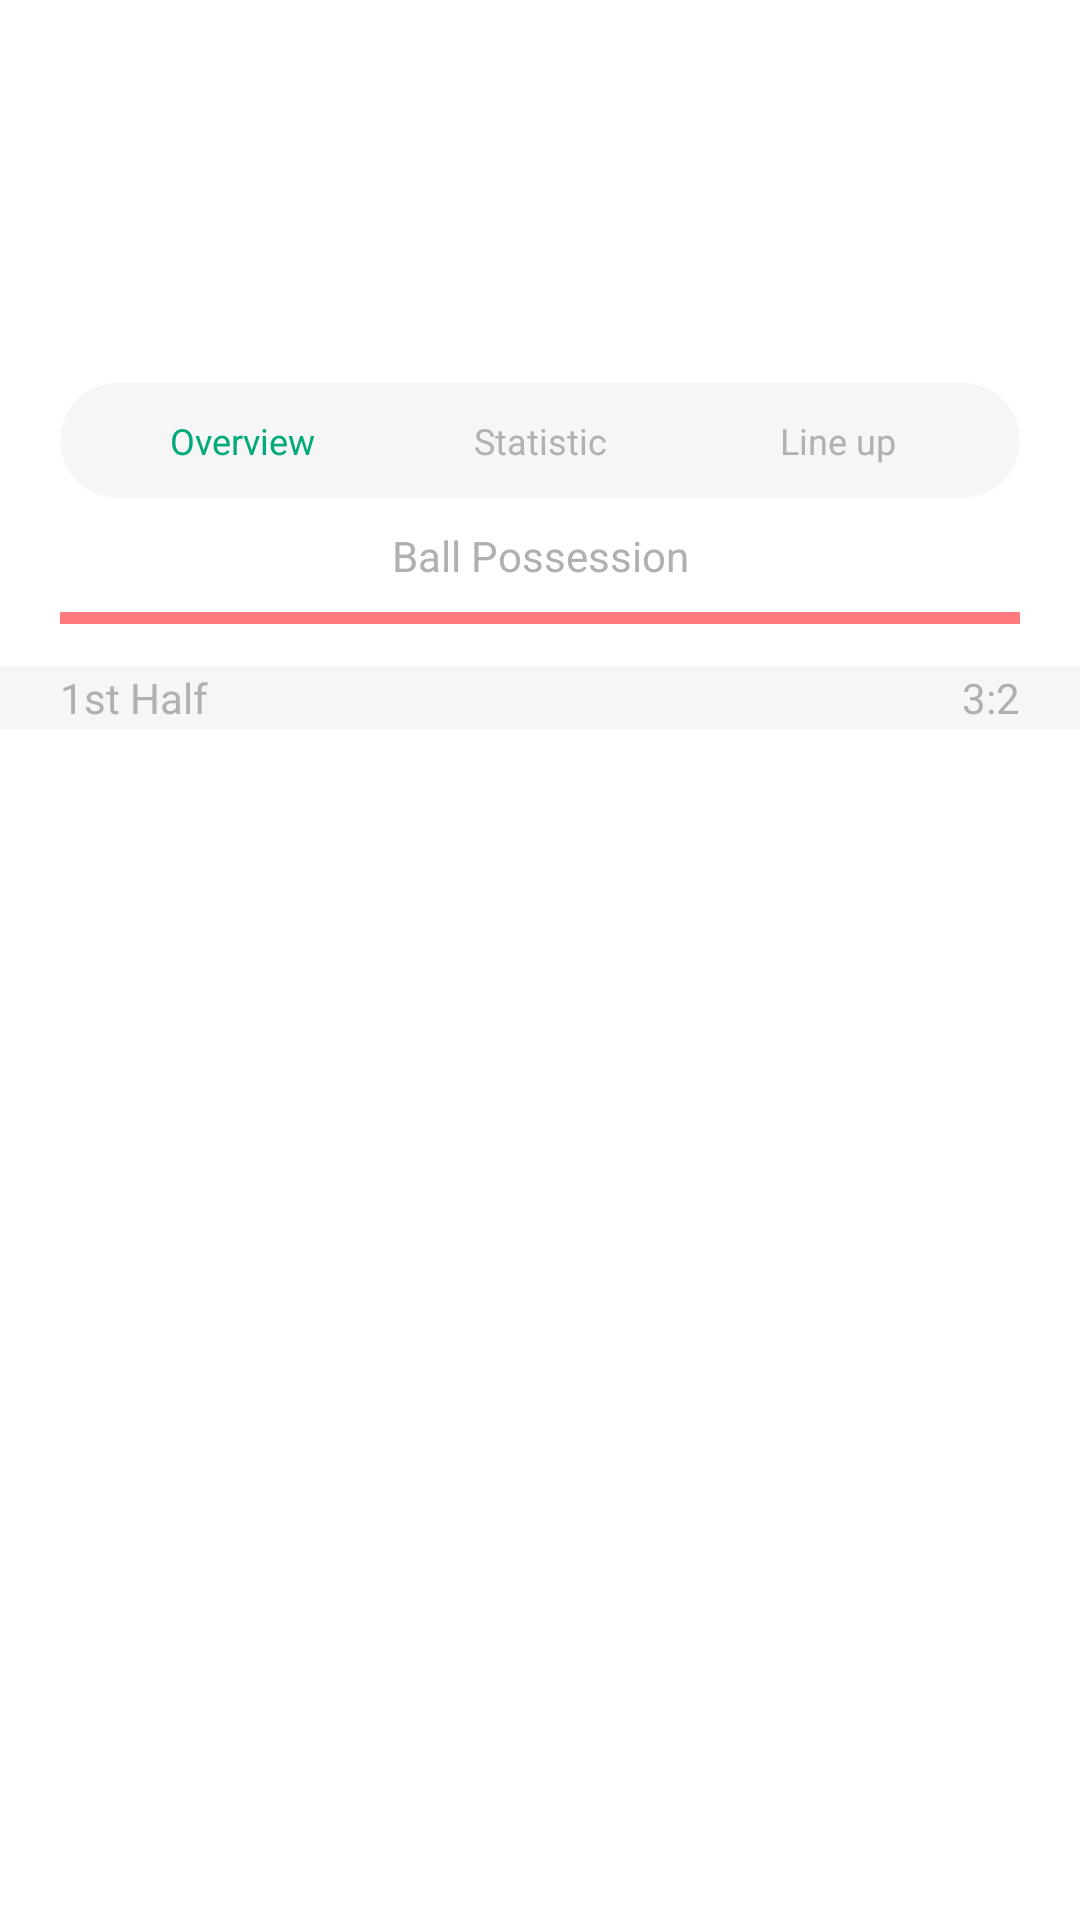

The Android layout XML behind this screen, and the referenced resources:
<!-- AndroidManifest.xml: application theme Theme.Exam7 -->
<!-- res/layout/match_info_layout.xml -->
<?xml version="1.0" encoding="utf-8"?>
<androidx.constraintlayout.widget.ConstraintLayout
    xmlns:android="http://schemas.android.com/apk/res/android"
    xmlns:app="http://schemas.android.com/apk/res-auto"
    xmlns:tools="http://schemas.android.com/tools"
    android:layout_width="match_parent"
    android:layout_height="wrap_content">

    <TextView
        android:id="@+id/tvDate"
        android:layout_width="wrap_content"
        android:layout_height="wrap_content"
        android:layout_marginTop="10dp"
        android:layout_marginEnd="3dp"
        android:textColor="@color/green_blue"
        android:textSize="12sp"
        app:layout_constraintEnd_toStartOf="@id/tvStadium"
        app:layout_constraintHorizontal_chainStyle="packed"
        app:layout_constraintStart_toStartOf="parent"
        app:layout_constraintTop_toTopOf="parent" />

    <TextView
        android:id="@+id/tvStadium"
        android:layout_width="wrap_content"
        android:layout_height="wrap_content"
        android:textColor="@color/gray_text"
        android:textSize="12sp"
        app:layout_constraintEnd_toEndOf="parent"
        app:layout_constraintStart_toEndOf="@id/tvDate"
        app:layout_constraintTop_toTopOf="@id/tvDate" />

    <ImageView
        android:id="@+id/ivStar1"
        android:layout_width="wrap_content"
        android:layout_height="wrap_content"
        android:layout_marginStart="29dp"
        android:layout_marginEnd="26dp"
        android:src="@drawable/path_8"
        app:layout_constraintBottom_toBottomOf="@id/ivTeam1"
        app:layout_constraintEnd_toStartOf="@id/ivTeam1"
        app:layout_constraintStart_toStartOf="parent"
        app:layout_constraintTop_toTopOf="@id/ivTeam1" />

    <ImageView
        android:id="@+id/ivTeam1"
        android:layout_width="40dp"
        android:layout_height="40dp"
        android:layout_marginStart="12dp"
        android:layout_marginTop="19dp"
        app:layout_constraintStart_toEndOf="@id/ivStar1"
        app:layout_constraintTop_toBottomOf="@id/tvStadium" />

    <TextView
        android:id="@+id/tvTeam1"
        android:layout_width="wrap_content"
        android:layout_height="wrap_content"
        android:textColor="@color/black"
        android:textSize="12sp"
        app:layout_constraintEnd_toEndOf="@id/ivTeam1"
        app:layout_constraintStart_toStartOf="@id/ivTeam1"
        app:layout_constraintTop_toBottomOf="@id/ivTeam1" />

    <TextView
        android:id="@+id/tvScore"
        android:layout_width="wrap_content"
        android:layout_height="wrap_content"
        android:textColor="@color/black"
        android:textSize="25sp"
        app:layout_constraintBottom_toBottomOf="@id/ivTeam1"
        app:layout_constraintEnd_toEndOf="parent"
        app:layout_constraintStart_toStartOf="parent"
        app:layout_constraintTop_toTopOf="@id/ivTeam1" />

    <TextView
        android:id="@+id/tvTime"
        android:layout_width="wrap_content"
        android:layout_height="wrap_content"
        android:textColor="@color/gray_text"
        app:layout_constraintEnd_toEndOf="@id/tvScore"
        app:layout_constraintStart_toStartOf="@id/tvScore"
        app:layout_constraintTop_toBottomOf="@id/tvScore" />

    <ImageView
        android:id="@+id/ivTeam2"
        android:layout_width="40dp"
        android:layout_height="40dp"
        android:layout_marginTop="19dp"
        android:layout_marginEnd="12dp"
        app:layout_constraintEnd_toStartOf="@id/ivStar2"
        app:layout_constraintTop_toBottomOf="@id/tvStadium" />

    <ImageView
        android:id="@+id/ivStar2"
        android:layout_width="wrap_content"
        android:layout_height="wrap_content"
        android:layout_marginEnd="29dp"
        android:src="@drawable/path_8"
        app:layout_constraintBottom_toBottomOf="@id/ivTeam2"
        app:layout_constraintEnd_toEndOf="parent"
        app:layout_constraintTop_toTopOf="@id/ivTeam2" />

    <TextView
        android:id="@+id/tvTeam2"
        android:layout_width="wrap_content"
        android:layout_height="wrap_content"
        android:textColor="@color/black"
        android:textSize="12sp"
        app:layout_constraintEnd_toEndOf="@id/ivTeam2"
        app:layout_constraintStart_toStartOf="@id/ivTeam2"
        app:layout_constraintTop_toBottomOf="@id/ivTeam2" />

    <LinearLayout
        android:id="@+id/llInfo"
        android:layout_width="0dp"
        android:layout_height="wrap_content"
        android:layout_marginStart="20dp"
        android:layout_marginTop="26dp"
        android:layout_marginEnd="20dp"
        android:background="@drawable/round_block"
        android:orientation="horizontal"
        android:padding="11dp"
        app:layout_constraintEnd_toEndOf="parent"
        app:layout_constraintStart_toStartOf="parent"
        app:layout_constraintTop_toBottomOf="@id/tvTeam1"
        tools:ignore="MissingConstraints">

        <TextView
            android:layout_width="0dp"
            android:layout_height="wrap_content"
            android:layout_weight="1"
            android:text="@string/overview"
            android:textAlignment="center"
            android:textColor="@color/green_blue"
            android:textSize="12sp" />

        <TextView
            android:layout_width="0dp"
            android:layout_height="wrap_content"
            android:layout_weight="1"
            android:text="@string/statistic"
            android:textAlignment="center"
            android:textColor="@color/gray_text"
            android:textSize="12sp" />

        <TextView
            android:layout_width="0dp"
            android:layout_height="wrap_content"
            android:layout_weight="1"
            android:text="@string/line_up"
            android:textAlignment="center"
            android:textColor="@color/gray_text"
            android:textSize="12sp" />
    </LinearLayout>

    <TextView
        android:id="@+id/tvBallPossession1"
        android:layout_width="wrap_content"
        android:layout_height="wrap_content"
        android:layout_marginStart="10dp"
        android:textColor="@color/gray_dark_text"
        app:layout_constraintBottom_toTopOf="@id/progress"
        app:layout_constraintStart_toStartOf="@id/progress"
        app:layout_constraintTop_toBottomOf="@id/llInfo" />

    <TextView
        android:id="@+id/tvBallPossession"
        android:layout_width="wrap_content"
        android:layout_height="wrap_content"
        android:text="@string/ball_possession"
        android:textColor="@color/gray_dark_text"
        app:layout_constraintBottom_toTopOf="@id/progress"
        app:layout_constraintEnd_toStartOf="@id/tvBallPossession2"
        app:layout_constraintStart_toEndOf="@id/tvBallPossession1"
        app:layout_constraintTop_toBottomOf="@id/llInfo" />

    <TextView
        android:id="@+id/tvBallPossession2"
        android:layout_width="wrap_content"
        android:layout_height="wrap_content"
        android:layout_marginEnd="10dp"
        android:textColor="@color/gray_dark_text"
        app:layout_constraintBottom_toTopOf="@id/progress"
        app:layout_constraintEnd_toEndOf="@id/progress"
        app:layout_constraintTop_toBottomOf="@id/llInfo" />

    <com.google.android.material.progressindicator.LinearProgressIndicator
        android:id="@+id/progress"
        android:layout_width="0dp"
        android:layout_height="5dp"
        android:layout_marginTop="38dp"
        android:background="@drawable/round_progress"
        app:indicatorColor="@color/progress_blue"
        app:layout_constraintEnd_toEndOf="@id/llInfo"
        app:layout_constraintStart_toStartOf="@id/llInfo"
        app:layout_constraintTop_toBottomOf="@id/llInfo"
        app:trackColor="@color/progress_pink" />

    <FrameLayout
        android:id="@+id/flHalf"
        android:layout_width="match_parent"
        android:layout_height="wrap_content"
        android:layout_marginTop="14dp"
        android:background="@color/gray_bg"
        android:paddingTop="1dp"
        android:paddingBottom="1dp"
        app:layout_constraintTop_toBottomOf="@id/progress">

        <TextView
            android:layout_width="wrap_content"
            android:layout_height="wrap_content"
            android:layout_marginStart="20dp"
            android:text="@string/_1st_half"
            android:textColor="@color/gray_dark_text" />

        <TextView
            android:id="@+id/tvHalfScore"
            android:layout_width="wrap_content"
            android:layout_height="wrap_content"
            android:layout_gravity="end"
            android:layout_marginEnd="20dp"
            android:text="3:2"
            android:textColor="@color/gray_dark_text" />
    </FrameLayout>




</androidx.constraintlayout.widget.ConstraintLayout>
<!-- resources referenced by this layout -->
<resources>
  <color name="black">#FF000000</color>
  <color name="gray_bg">#f6f6f6</color>
  <color name="gray_dark_text">#b0b0b0</color>
  <color name="gray_text">#b1b1b1</color>
  <color name="green_blue">#00aa7a</color>
  <color name="progress_blue">#0074ef</color>
  <color name="progress_pink">#ff7a7d</color>
  <!-- drawable round_block (drawable) -->
  <?xml version="1.0" encoding="utf-8"?>
  <shape xmlns:android="http://schemas.android.com/apk/res/android" android:shape="rectangle">
  
      <corners android:radius="35dp"/>
      <solid android:color="@color/gray_bg"/>
  
  </shape>
  <string name="_1st_half">1st Half</string>
  <string name="ball_possession">Ball Possession</string>
  <string name="line_up">Line up</string>
  <string name="overview">Overview</string>
  <string name="statistic">Statistic</string>
  <style name="Theme.Exam7" parent="Theme.MaterialComponents.DayNight.NoActionBar">
          
          <item name="colorPrimary">@color/purple_500</item>
          <item name="colorPrimaryVariant">@color/purple_700</item>
          <item name="colorOnPrimary">@color/white</item>
          
          <item name="colorSecondary">@color/teal_200</item>
          <item name="colorSecondaryVariant">@color/teal_700</item>
          <item name="colorOnSecondary">@color/black</item>
          
          <item name="android:statusBarColor" tools:targetApi="l">?attr/colorPrimaryVariant</item>
          
      </style>
  <color name="purple_500">#FF6200EE</color>
  <color name="purple_700">#FF3700B3</color>
  <color name="white">#FFFFFFFF</color>
  <color name="teal_200">#FF03DAC5</color>
  <color name="teal_700">#FF018786</color>
</resources>
